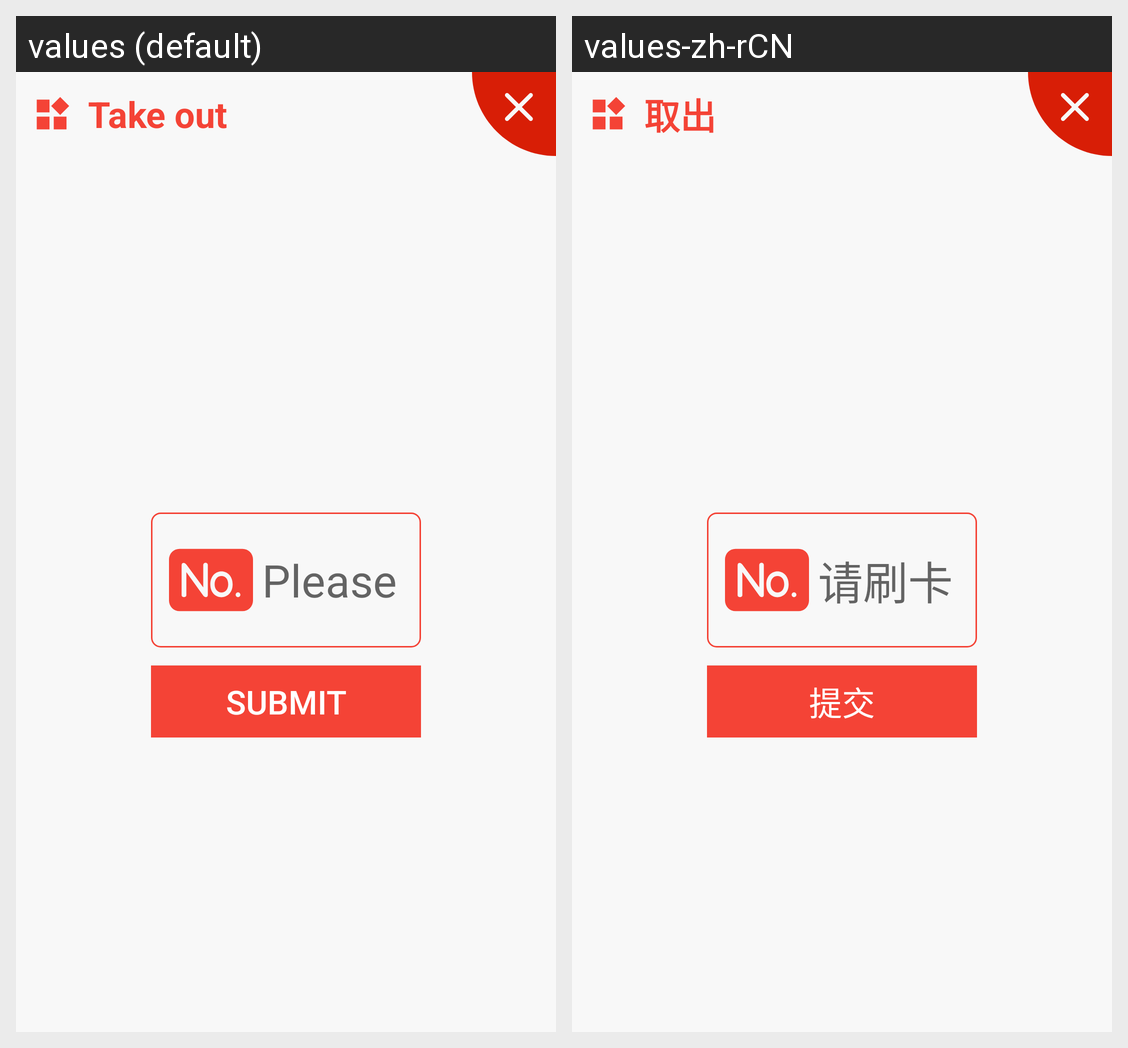

Strings drawn on this Android screen and how each of the app's shown locales translates them:
Android screen res/layout/dialog_wangban_out.xml rendered under 2 locales, left to right: values (default), values-zh-rCN. Device: Nexus 5 (rendered at 1080×1920; each locale shown at half size, 540×960, under a caption strip naming it); theme AppTheme.
Strings drawn on this screen, with the default value and each locale's value (text and hints the layout hard-codes, and strings that could not be matched under every locale, appear in the picture but are not listed):

take_out
  values: Take out
  values-zh-rCN: 取出

dialog_item_please_brush_your_cards
  values: Please swipe your smartcard
  values-zh-rCN: 请刷卡

dialog_item_post
  values: Submit
  values-zh-rCN: 提交
